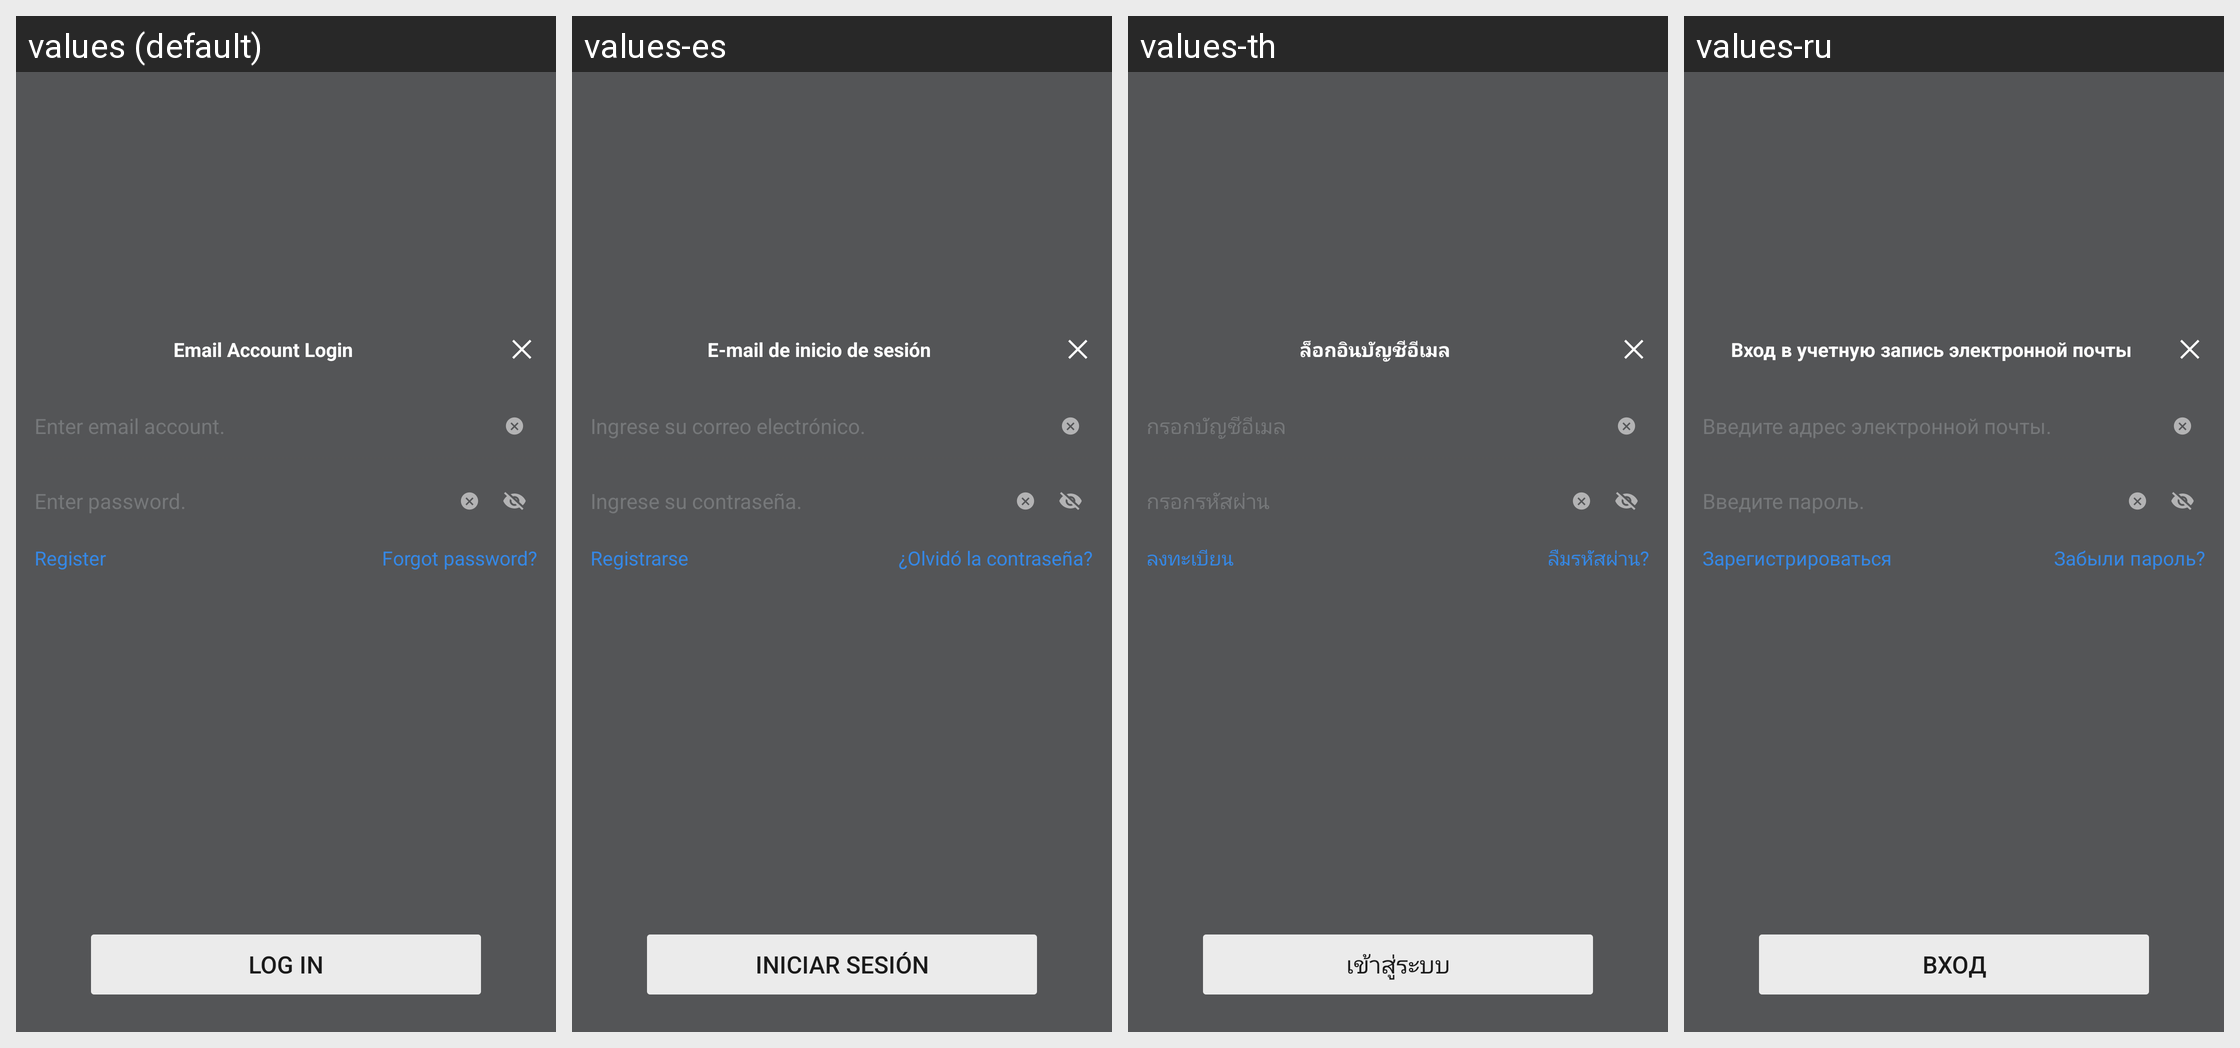

The Android screen above is rendered under several locales of the same app. Produce the string resources it draws, with the default and per-locale values.
Android screen res/layout/netease_mpay_oversea__hydra_email_login.xml rendered under 4 locales, left to right: values (default), values-es, values-th, values-ru. Device: Nexus 5 (rendered at 1080×1920; each locale shown at half size, 540×960, under a caption strip naming it); theme Theme.MaterialComponents.DayNight.NoActionBar.
Other locales in the repository, not shown: values-af, values-af-rZA, values-am, values-ar, values-ar-rSA, values-as, values-az, values-az-rAZ, values-be, values-bg, values-bn, values-bn-rBD, values-bn-rIN, values-bs, values-ca, values-ceb-rPH, values-cs, values-cs-rCZ, values-da, values-de, values-de-rDE, values-el, values-el-rGR, values-en, values-en-rCA, values-en-rGB, values-en-rIN, values-en-rSS, values-en-rXC, values-es-rES, values-es-rUS, values-et, values-et-rEE, values-eu, values-eu-rES, values-fa, values-fi, values-fil-rPH, values-fr, values-fr-rCA, values-fr-rFR, values-gl, values-gl-rES, values-gu, values-gu-rIN, values-hi, values-hi-rIN, values-hr, values-hu, values-hu-rHU, values-hy, values-hy-rAM, values-id, values-in, values-in-rID, values-is, values-is-rIS, values-it, values-it-rIT, values-iw, values-ja, values-ja-rJP, values-jv-rID, values-ka, values-ka-rGE, values-kk, values-kk-rKZ, values-km, values-km-rKH, values-kn, values-kn-rIN, values-ko, values-ko-rKR, values-ky, values-ky-rKG, values-lo, values-lo-rLA, values-lt, values-lv, values-mk, values-mk-rMK, values-ml, values-ml-rIN, values-mn, values-mn-rMN, values-mr, values-mr-rIN, values-ms, values-ms-rMY, values-my, values-my-rMM, values-nb, values-ne, values-ne-rNP, values-nl, values-nl-rNL, values-or, values-or-rIN, values-pa, values-pa-rIN, values-pl, values-pl-rPL, values-pt, values-pt-rBR, values-pt-rPT, values-ro, values-ro-rRO, values-ru-rRU, values-si, values-si-rLK, values-sk, values-sl, values-sq, values-sq-rAL, values-sr, values-sv, values-sv-rSE, values-sw, values-ta, values-ta-rIN, values-te, values-te-rIN, values-th-rTH, values-tl, values-tr, values-tr-rTR, values-uk, values-uk-rUA, values-ur, values-ur-rPK, values-uz, values-uz-rUZ, values-vi, values-vi-rVN, values-zh, values-zh-rCN, values-zh-rHK, values-zh-rMO, values-zh-rTW, values-zu, values-zu-rZA.
Strings drawn on this screen, with the default value and each locale's value (text and hints the layout hard-codes, and strings that could not be matched under every locale, appear in the picture but are not listed):

netease_mpay_oversea__login_email_title
  values: Email Account Login
  values-es: E-mail de inicio de sesión
  values-th: ล็อกอินบัญชีอีเมล
  values-ru: Вход в учетную запись электронной почты

netease_mpay_oversea__login_email_inputbox_text_tips
  values: Enter email account.
  values-es: Ingrese su correo electrónico.
  values-th: กรอกบัญชีอีเมล
  values-ru: Введите адрес электронной почты.

netease_mpay_oversea__login_email_password_tips
  values: Enter password.
  values-es: Ingrese su contraseña.
  values-th: กรอกรหัสผ่าน
  values-ru: Введите пароль.

netease_mpay_oversea__login_email_register
  values: Register
  values-es: Registrarse
  values-th: ลงทะเบียน
  values-ru: Зарегистрироваться

netease_mpay_oversea__login_email_password_reset
  values: Forgot password?
  values-es: ¿Olvidó la contraseña?
  values-th: ลืมรหัสผ่าน?
  values-ru: Забыли пароль?

netease_mpay_oversea__login
  values: Log In
  values-es: Iniciar sesión
  values-th: เข้าสู่ระบบ
  values-ru: Вход
